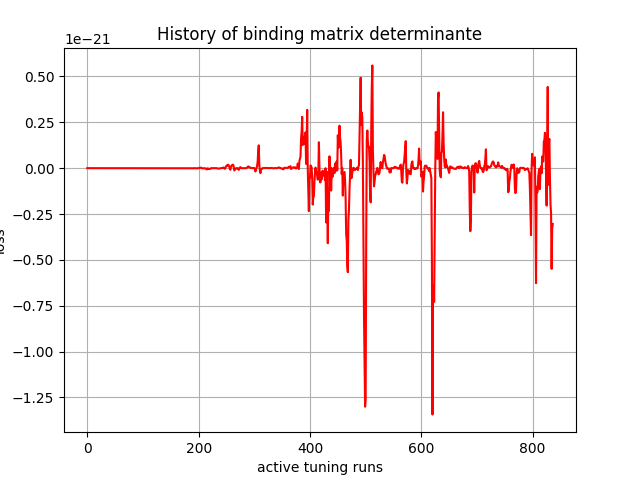

Values plotted in this chart, from the file beside it:
, 0
0, 0.0
1, -0.0
2, -1.33e-43
3, -9.26768e-40
4, -4.706971e-39
5, 1.6061412e-37
6, 1.6567145e-36
7, 3.4993933e-35
8, 2.1113171e-35
9, -1.1511847e-34
10, -3.6873748e-35
11, 1.6929892e-34
12, 6.6454856e-34
13, 1.2028161e-33
14, 2.4803412e-33
15, 1.6794151e-32
16, 6.1353735e-32
17, 1.1485336e-31
18, 2.2127974e-32
19, 8.489105e-33
20, 4.5525416e-33
21, -1.6836165e-32
22, -3.2550067e-32
23, -3.376642e-32
24, 3.5919867e-33
25, 1.2100095e-33
26, 7.895288e-34
27, -1.4451568e-33
28, -3.1772497e-34
29, 2.1723377e-34
30, -3.6458184e-35
31, 3.2831036e-33
32, 2.3168702e-33
33, 2.0884773e-33
34, 3.218088e-33
35, 2.231207e-33
36, 2.6178048e-33
37, 2.7389676e-33
38, 2.1948853e-33
39, -1.5979606e-32
40, -2.7443347e-32
41, -3.5814824e-32
42, -5.8273876e-33
43, 8.00426e-34
44, 3.0278349e-33
45, -4.9031307e-34
46, -1.5765851e-34
47, 3.1890923e-34
48, 1.5473695e-33
49, 4.758575e-33
50, 5.426862e-33
51, -1.4326974e-33
52, 1.3098001e-33
53, 2.050139e-33
54, 6.172463e-34
55, 4.6864342e-34
56, 4.445178e-34
57, 8.488493e-35
58, -1.0605987e-34
59, -4.5144553e-34
... 777 more rows
